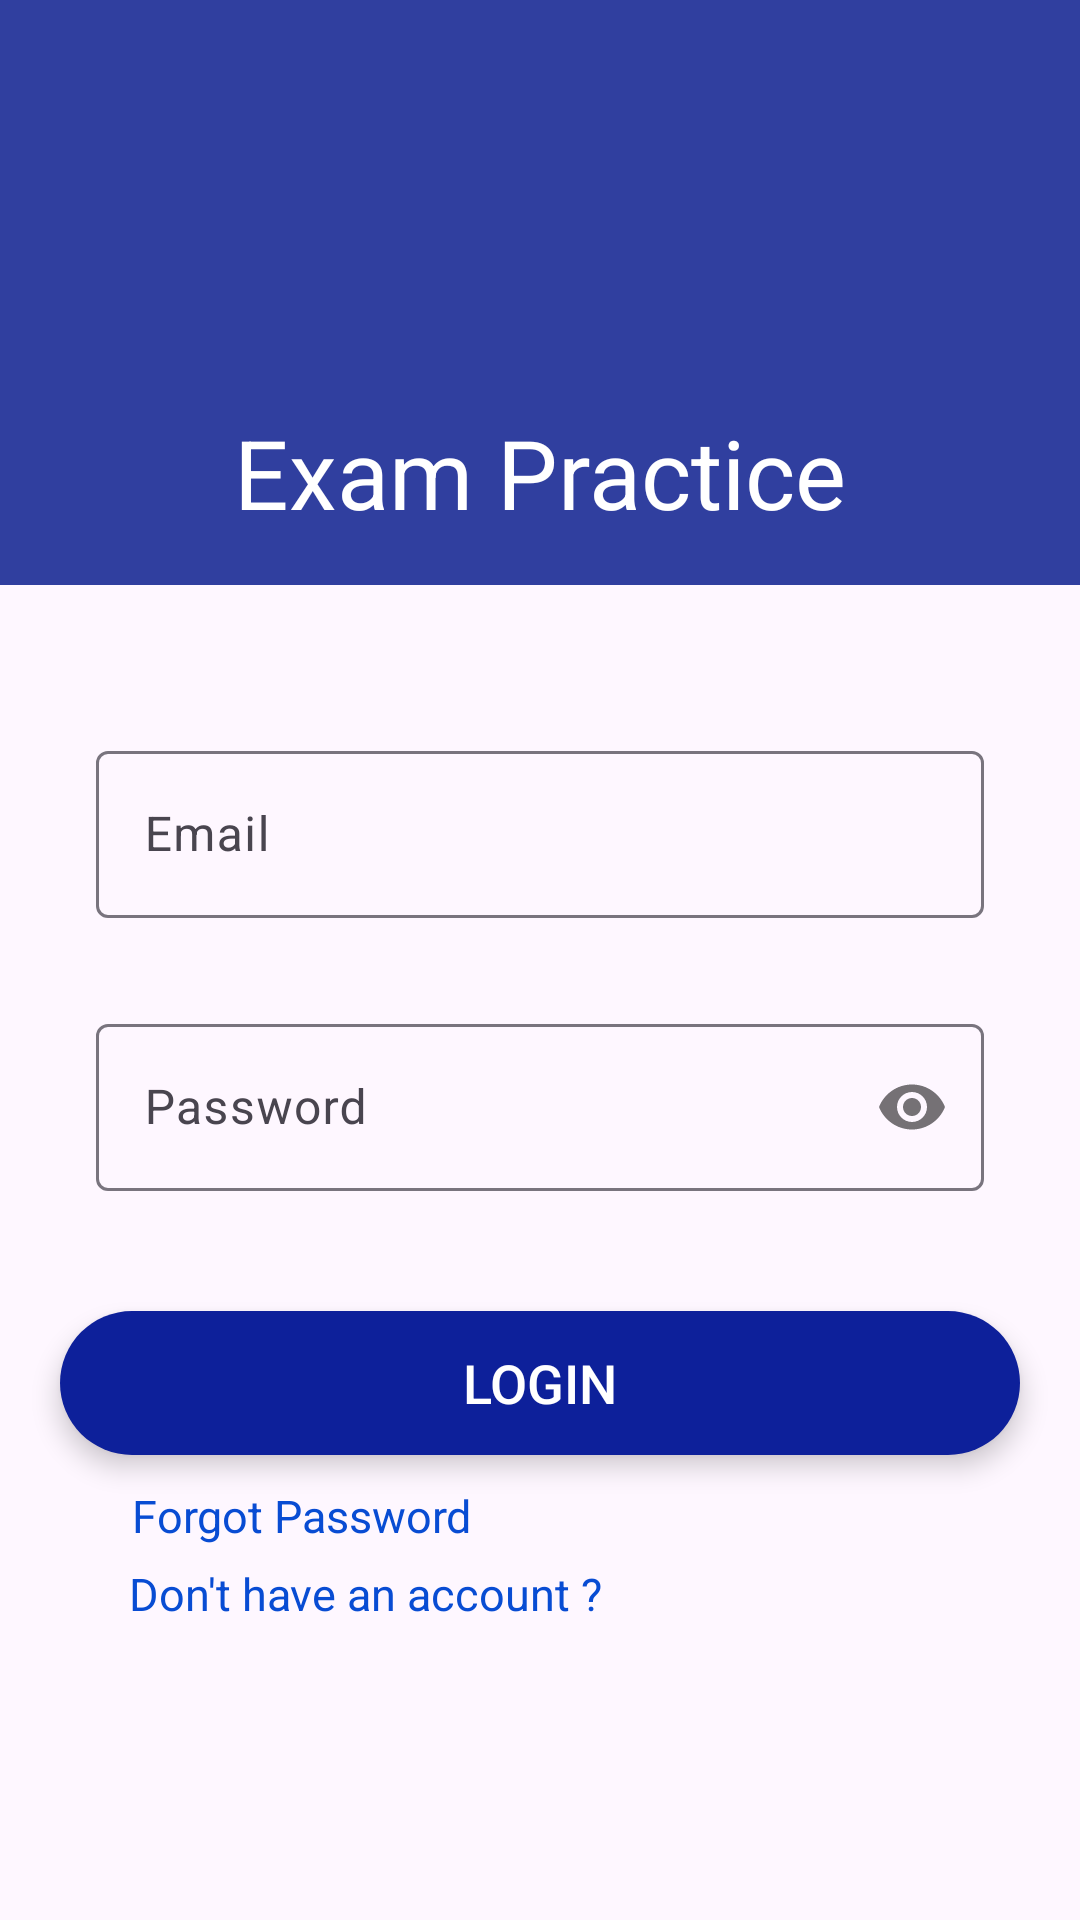

Here is an Android app screen rendered from its layout file. Give the layout XML and the strings, colors and styles it references.
<!-- AndroidManifest.xml: application theme Theme.Exam -->
<!-- res/layout/activity_log_in.xml -->
<?xml version="1.0" encoding="utf-8"?>
<androidx.constraintlayout.widget.ConstraintLayout xmlns:android="http://schemas.android.com/apk/res/android"
    xmlns:app="http://schemas.android.com/apk/res-auto"
    xmlns:tools="http://schemas.android.com/tools"
    android:layout_width="match_parent"
    android:layout_height="match_parent"
    tools:context=".Login_Activity">

    <LinearLayout
        android:id="@+id/linearLayout"
        android:layout_width="match_parent"
        android:layout_height="wrap_content"
        android:background="#303F9F"
        android:gravity="center"
        android:orientation="vertical"
        android:padding="16dp"
        app:layout_constraintEnd_toEndOf="parent"
        app:layout_constraintStart_toStartOf="parent"
        app:layout_constraintTop_toTopOf="parent">

        <ImageView
            android:layout_width="120dp"
            android:layout_height="120dp"
            android:src="@drawable/score"
            android:layout_gravity="center"
            tools:ignore="ContentDescription" />

        <TextView
            android:layout_width="match_parent"
            android:layout_height="wrap_content"
            android:gravity="center"
            android:text="@string/ddf"
            android:textColor="@color/white"
            android:textSize="32sp" />
    </LinearLayout>

    <com.google.android.material.textfield.TextInputLayout
        android:id="@+id/email"
        android:layout_width="0dp"
        android:layout_height="wrap_content"
        android:layout_marginStart="32dp"
        android:layout_marginTop="50dp"
        android:layout_marginEnd="32dp"
        app:layout_constraintBottom_toTopOf="@+id/password"
        app:layout_constraintEnd_toEndOf="parent"
        app:layout_constraintStart_toStartOf="parent"
        app:layout_constraintTop_toBottomOf="@+id/linearLayout">

        <com.google.android.material.textfield.TextInputEditText
            android:id="@+id/emailone"
            android:layout_width="match_parent"
            android:layout_height="wrap_content"
            android:drawableTint="@color/black"
            android:ems="10"
            android:hint="@string/email"
            android:inputType="textEmailAddress"
            android:maxLines="1" />


    </com.google.android.material.textfield.TextInputLayout>


    <com.google.android.material.textfield.TextInputLayout
        android:id="@+id/password"
        android:layout_width="match_parent"
        android:layout_height="wrap_content"
        android:layout_marginStart="32dp"
        android:layout_marginTop="30dp"
        android:layout_marginEnd="32dp"
        app:layout_constraintEnd_toEndOf="parent"
        app:layout_constraintStart_toStartOf="parent"
        app:layout_constraintTop_toBottomOf="@+id/email"
        app:passwordToggleEnabled="true">


        <com.google.android.material.textfield.TextInputEditText

            android:id="@+id/passwordone"
            android:layout_width="match_parent"
            android:layout_height="wrap_content"
            android:ems="10"
            android:hint="@string/password"
            android:inputType="textPassword"
            android:maxLines="1" />

    </com.google.android.material.textfield.TextInputLayout>


    <TextView
        android:id="@+id/forget_pass"
        android:layout_width="wrap_content"
        android:layout_height="wrap_content"
        android:layout_marginStart="44dp"
        android:layout_marginTop="10dp"
        android:autoLink="web"
        android:clickable="true"
        android:focusable="true"
        android:text="@string/forgot_password"
        android:textColor="@color/blue"
        android:textSize="15sp"
        app:layout_constraintStart_toStartOf="parent"
        app:layout_constraintTop_toBottomOf="@+id/login_btn" />

    <androidx.appcompat.widget.AppCompatButton
        android:id="@+id/login_btn"
        android:layout_width="0dp"
        android:layout_height="wrap_content"
        android:layout_marginStart="20dp"
        android:layout_marginTop="40dp"
        android:layout_marginEnd="20dp"
        android:background="@drawable/round_corner_btn_shape"
        android:elevation="8dp"
        android:text="@string/login"
        android:textColor="@color/white"
        android:textSize="18sp"
        android:translationZ="3dp"
        app:layout_constraintEnd_toEndOf="parent"
        app:layout_constraintStart_toStartOf="parent"
        app:layout_constraintTop_toBottomOf="@+id/password" />

    <TextView
        android:id="@+id/Sign_upText"
        android:layout_width="wrap_content"
        android:layout_height="wrap_content"
        android:layout_marginStart="43dp"
        android:layout_marginTop="36dp"
        android:text="@string/don_t_have_an_account"
        android:textColor="@color/blue"
        android:textSize="15sp"
        app:layout_constraintStart_toStartOf="parent"
        app:layout_constraintTop_toBottomOf="@+id/login_btn" />


</androidx.constraintlayout.widget.ConstraintLayout>
<!-- resources referenced by this layout -->
<resources>
  <color name="black">#FF000000</color>
  <color name="blue">#084CD3</color>
  <color name="white">#FFFFFFFF</color>
  <!-- drawable round_corner_btn_shape (drawable) -->
  <?xml version="1.0" encoding="utf-8"?>
  <shape xmlns:android="http://schemas.android.com/apk/res/android"
      android:shape="rectangle">
      <corners android:radius="300dp"></corners>
      <solid android:color="#0D209A"></solid>
  
  
  
  
  
  </shape>
  <string name="ddf">Exam Practice</string>
  <string name="don_t_have_an_account">Don\'t have an account ?</string>
  <string name="email">Email</string>
  <string name="forgot_password">Forgot Password</string>
  <string name="login">LOGIN</string>
  <string name="password">Password</string>
  <style name="Theme.Exam" parent="Base.Theme.Exam" />
  <style name="Base.Theme.Exam" parent="Theme.Material3.DayNight.NoActionBar">
          
          
      </style>
</resources>
